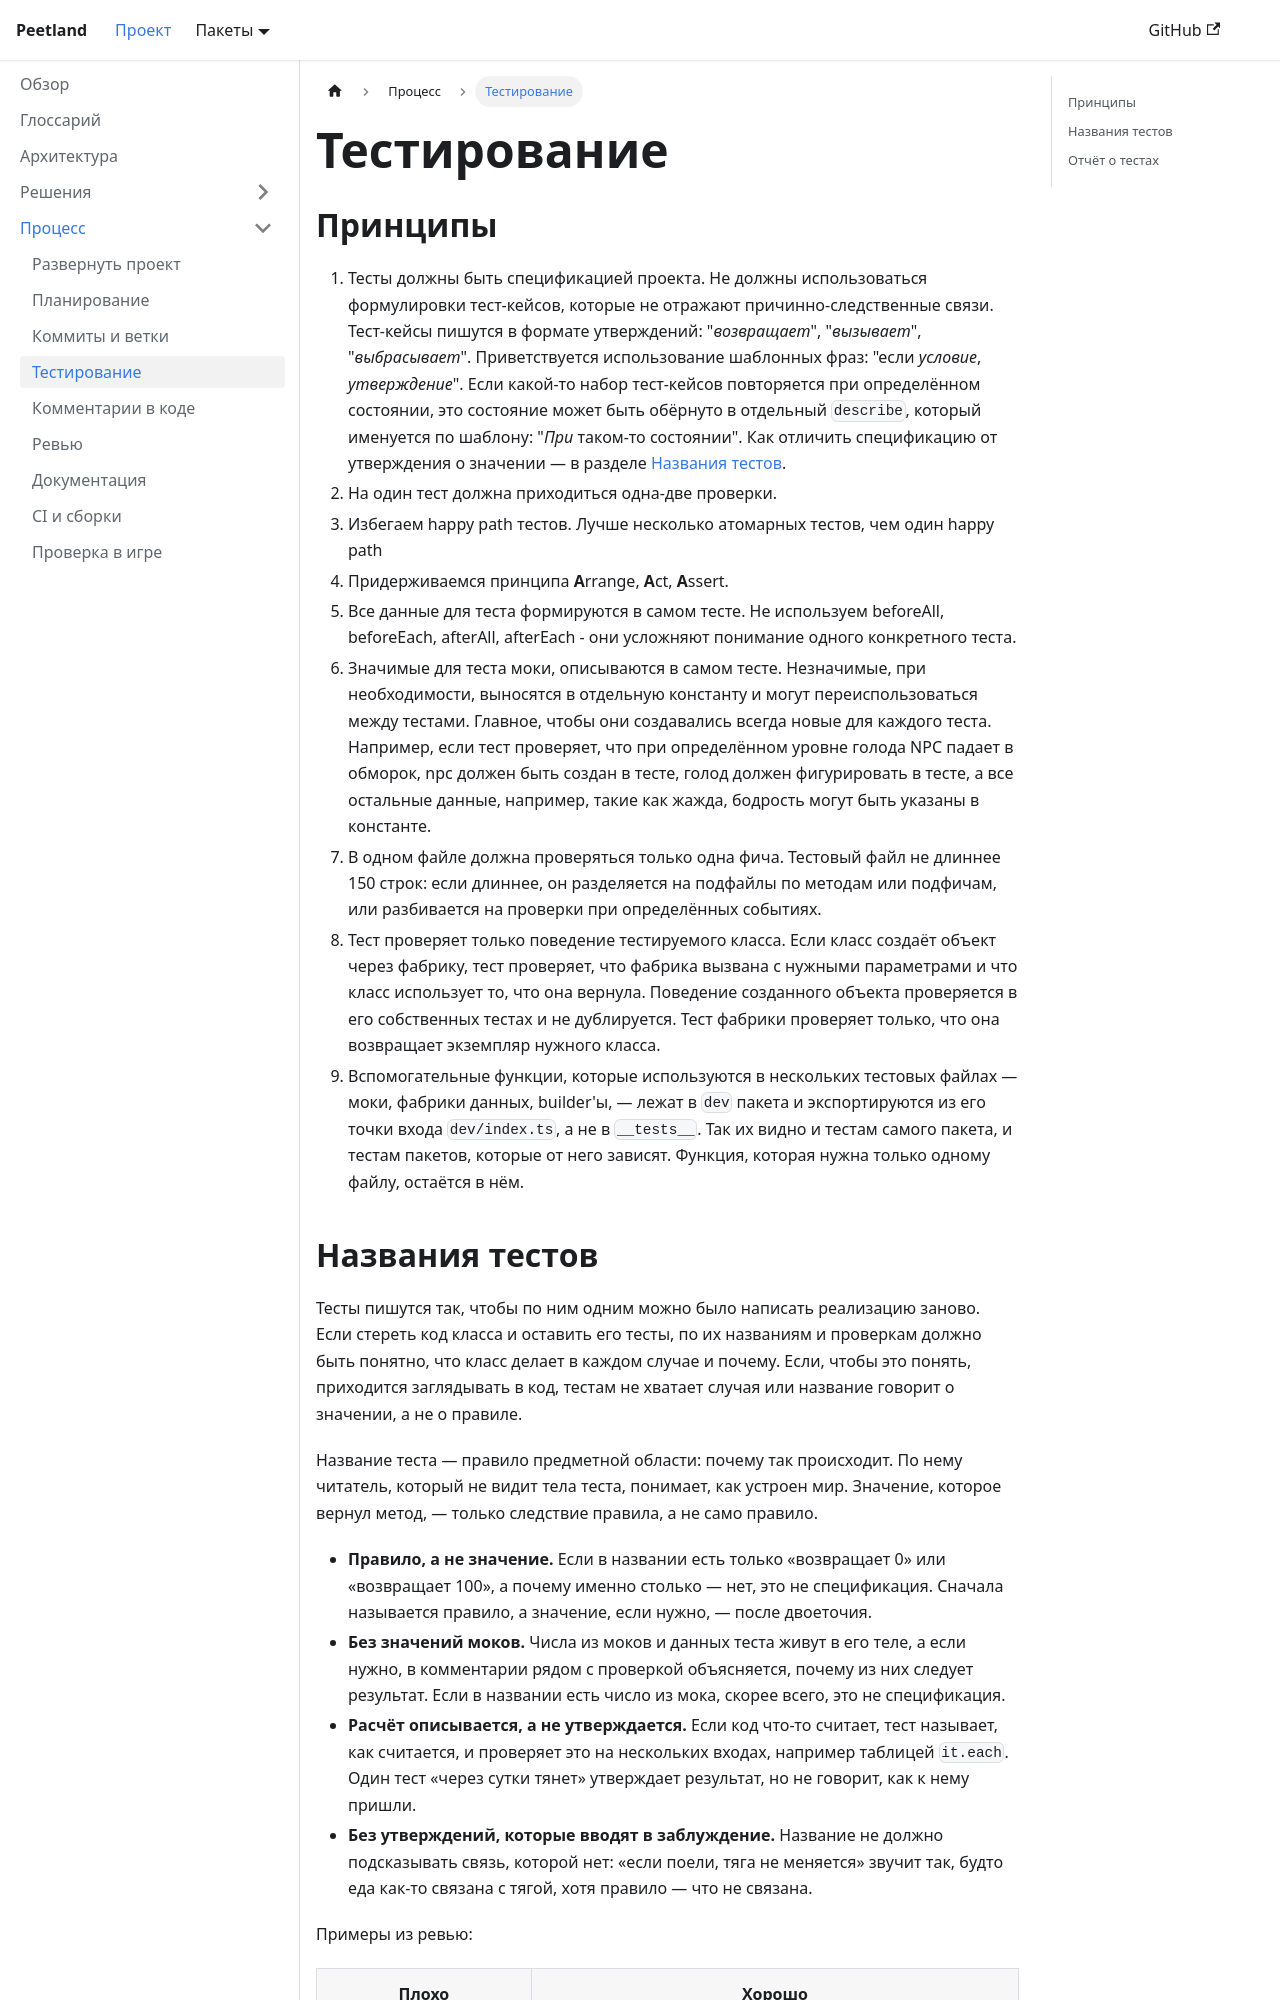

repository: ivan-podgornov/peetland · page: main/docs/process/testing/index.html · generator: docusaurus

---
title: Тестирование
---

# Тестирование

## Принципы

1. Тесты должны быть спецификацией проекта. Не должны использоваться формулировки тест-кейсов,
   которые не отражают причинно-следственные связи. Тест-кейсы пишутся в формате утверждений:
   "_возвращает_", "_вызывает_", "_выбрасывает_". Приветствуется использование шаблонных фраз:
   "если _условие_, _утверждение_". Если какой-то набор тест-кейсов повторяется при определённом
   состоянии, это состояние может быть обёрнуто в отдельный `describe`, который именуется по шаблону:
   "_При_ таком-то состоянии".
   Как отличить спецификацию от утверждения о значении — в разделе
   [Названия тестов](#названия-тестов).
2. На один тест должна приходиться одна-две проверки.
3. Избегаем happy path тестов. Лучше несколько атомарных тестов, чем один happy path
4. Придерживаемся принципа **A**rrange, **A**ct, **A**ssert.
5. Все данные для теста формируются в самом тесте. Не используем
   beforeAll, beforeEach, afterAll, afterEach - они усложняют понимание одного конкретного теста.
6. Значимые для теста моки, описываются в самом тесте. Незначимые, при необходимости, выносятся
   в отдельную константу и могут переиспользоваться между тестами. Главное, чтобы они создавались
   всегда новые для каждого теста. Например, если тест проверяет, что при определённом уровне голода
   NPC падает в обморок, npc должен быть создан в тесте, голод должен фигурировать в тесте, а все
   остальные данные, например, такие как жажда, бодрость могут быть указаны в константе.
7. В одном файле должна проверяться только одна фича. Тестовый файл не длиннее 150 строк: если
   длиннее, он разделяется на подфайлы по методам или подфичам, или разбивается на проверки при
   определённых событиях.
8. Тест проверяет только поведение тестируемого класса. Если класс создаёт объект через фабрику,
   тест проверяет, что фабрика вызвана с нужными параметрами и что класс использует то, что она
   вернула. Поведение созданного объекта проверяется в его собственных тестах и не дублируется. Тест
   фабрики проверяет только, что она возвращает экземпляр нужного класса.
9. Вспомогательные функции, которые используются в нескольких тестовых файлах — моки, фабрики данных,
   builder'ы, — лежат в `dev` пакета и экспортируются из его точки входа `dev/index.ts`, а не в
   `__tests__`. Так их видно и тестам самого пакета, и тестам пакетов, которые от него зависят.
   Функция, которая нужна только одному файлу, остаётся в нём.
